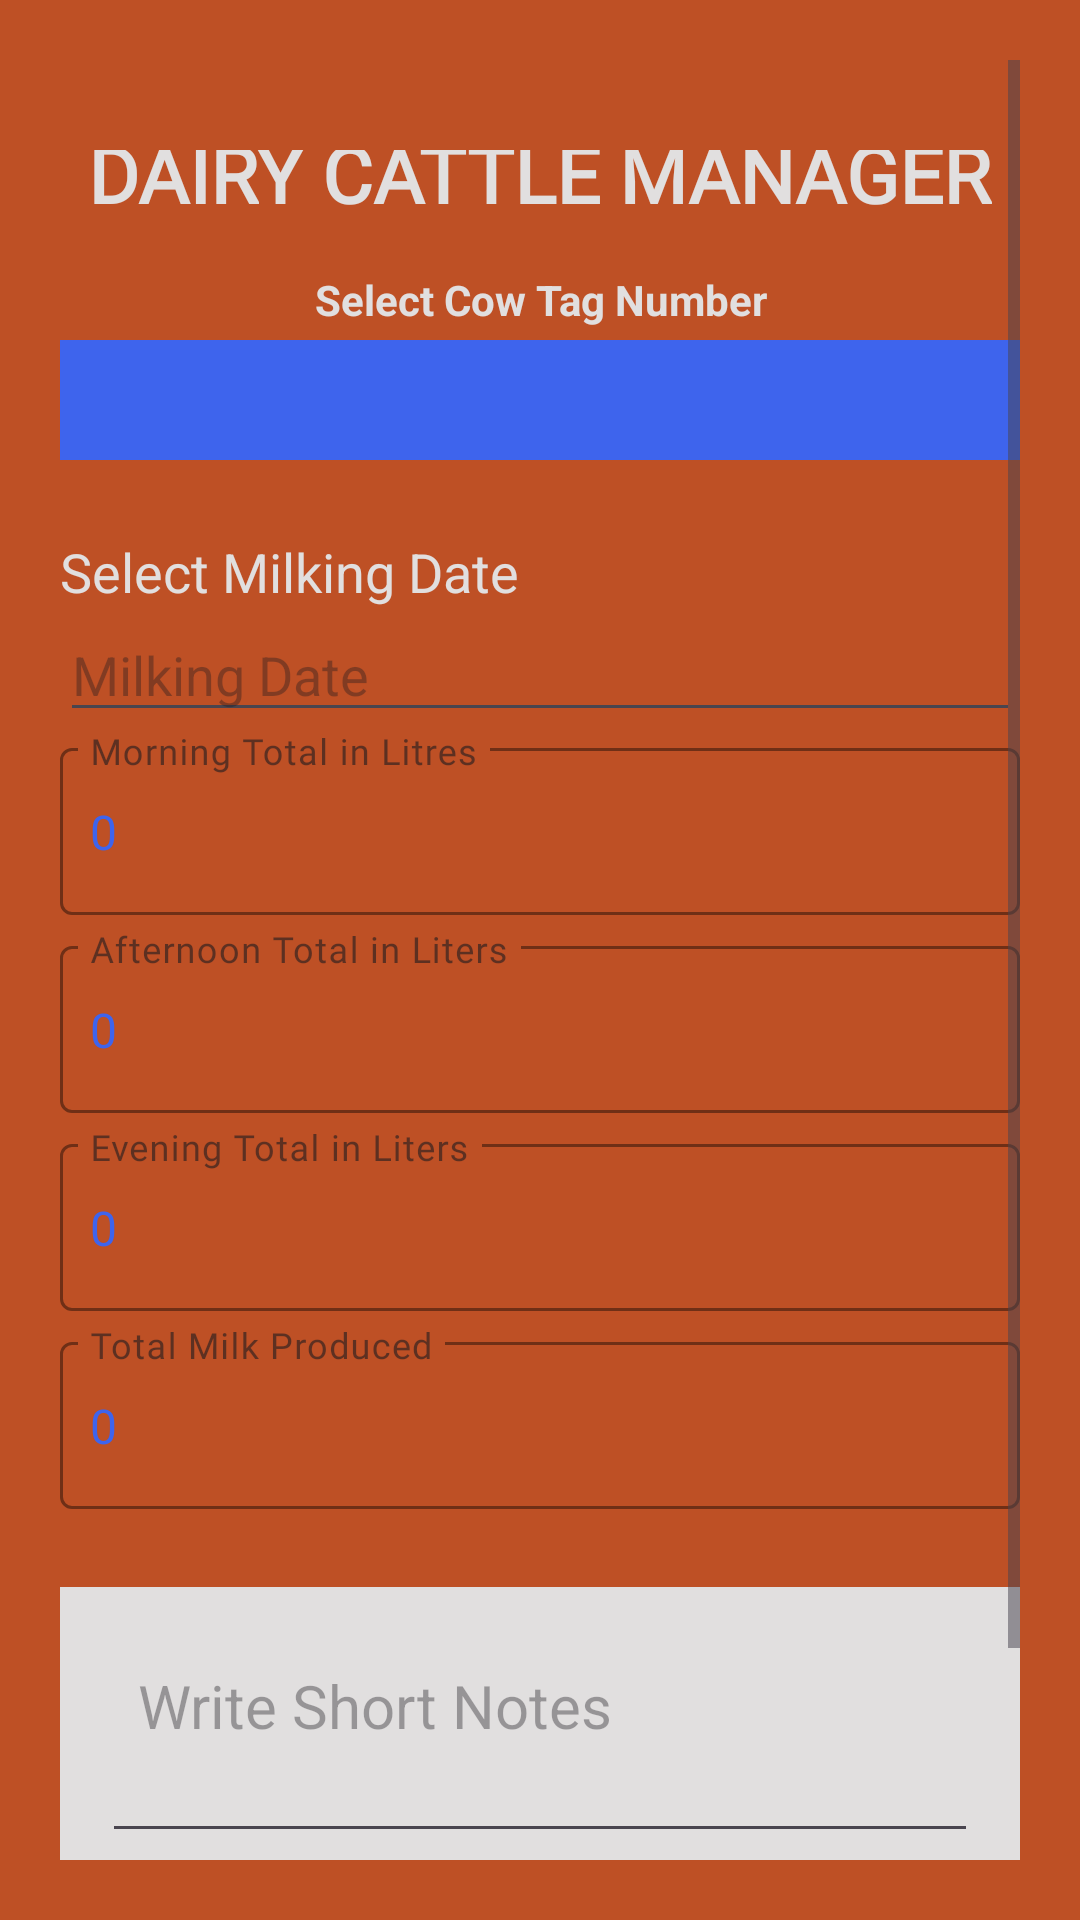

This screen was rendered from an Android layout file. Write that file and the resources it references.
<!-- AndroidManifest.xml: application theme Theme.DairyProject -->
<!-- res/layout/activity_milk_details.xml -->
<?xml version="1.0" encoding="utf-8"?>
<ScrollView xmlns:android="http://schemas.android.com/apk/res/android"
    xmlns:app="http://schemas.android.com/apk/res-auto"
    xmlns:tools="http://schemas.android.com/tools"
    android:layout_width="match_parent"
    android:layout_height="match_parent"
    android:orientation="vertical"
    android:background="@color/Dorminant_1"
    android:padding="20dp"
    android:layout_marginBottom="10dp"
    tools:context=".Register"
    >
    <LinearLayout
        android:layout_width="match_parent"
        android:layout_height="wrap_content"
        android:orientation="vertical"
        android:paddingTop="30dp"
        >
        <TextView
            android:layout_gravity="center_horizontal"
            android:layout_width="wrap_content"
            android:layout_height="wrap_content"
            android:layout_marginTop="-10dp"
            android:text="DAIRY CATTLE MANAGER"
            android:textStyle="bold"
            android:textColor="@color/dwhite"
            android:fontFamily="@font/montserrat"
            android:textSize="26sp"
            android:layout_marginBottom="10dp"
            />

        <TextView
            android:layout_width="match_parent"
            android:layout_height="wrap_content"
            android:text="Select Cow Tag Number"
            android:layout_marginTop="5dp"
            android:layout_marginBottom="4dp"
            android:textColor="@color/dwhite"
            android:gravity="center_horizontal"
            android:textStyle="bold"
            />
        <Spinner
            android:id="@+id/cattleNameSelectSpinner"
            android:layout_width="match_parent"
            android:layout_height="40dp"
            android:background="@color/dblue"
            />

         <LinearLayout
             android:layout_width="match_parent"
             android:layout_height="wrap_content"
             android:orientation="vertical"
             android:layout_marginTop="10dp"
             >

        
        <TextView
            android:layout_width="wrap_content"
            android:layout_height="wrap_content"
            android:id="@+id/date_textview"
            android:text="Select Milking Date"
            android:textSize="18sp"
            android:textColor="@color/dwhite"
            android:layout_marginTop="15sp"
            />

        <EditText
            android:id="@+id/milking_date"
            android:layout_marginTop="0sp"
            android:layout_width="match_parent"
            android:layout_height="wrap_content"
            android:textColor="@color/dblue"
            android:hint="Milking Date"
            android:inputType="date" />


        <com.google.android.material.textfield.TextInputLayout
            style="@style/Widget.MaterialComponents.TextInputLayout.OutlinedBox"
            android:layout_width="match_parent"
            android:layout_height="wrap_content"
            android:backgroundTint="@color/dblue"
            app:boxStrokeColor="@color/dblue"
            app:boxStrokeWidth="1dp"
            app:endIconMode="clear_text"
            app:helperTextTextColor="@color/dred"
            app:hintAnimationEnabled="true"
            app:hintTextColor="@color/dblue">

            <com.google.android.material.textfield.TextInputEditText
                android:id="@+id/morning_total"
                android:layout_width="match_parent"
                android:layout_height="wrap_content"
                android:backgroundTint="@color/dblue"
                android:drawablePadding="5dp"
                android:text="0"
                android:layout_marginBottom="5dp"
                android:fontFamily="@font/montserrat"
                android:hint="Morning Total in Litres"
                android:inputType="text"
                android:paddingStart="10dp"
                android:paddingEnd="10dp"
                android:textColor="@color/dblue"
                android:textColorHint="@color/dblue" />

        </com.google.android.material.textfield.TextInputLayout>


        <com.google.android.material.textfield.TextInputLayout
            style="@style/Widget.MaterialComponents.TextInputLayout.OutlinedBox"
            android:layout_width="match_parent"
            android:layout_height="wrap_content"
            android:backgroundTint="@color/dblue"
            app:boxStrokeColor="@color/dblue"
            app:boxStrokeWidth="1dp"
            app:endIconMode="clear_text"
            app:helperTextTextColor="@color/dred"
            app:hintAnimationEnabled="true"
            app:hintTextColor="@color/dblue">

            <com.google.android.material.textfield.TextInputEditText
                android:id="@+id/afternoon_total"
                android:layout_width="match_parent"
                android:layout_height="wrap_content"
                android:backgroundTint="@color/dblue"
                android:drawablePadding="5dp"
                android:layout_marginBottom="5dp"
                android:fontFamily="@font/montserrat"
                android:hint="Afternoon Total in Liters"
                android:inputType="text"
                android:text="0"
                android:paddingStart="10dp"
                android:paddingEnd="10dp"
                android:textColor="@color/dblue"
                android:textColorHint="@color/dblue" />

        </com.google.android.material.textfield.TextInputLayout>


        <com.google.android.material.textfield.TextInputLayout
            style="@style/Widget.MaterialComponents.TextInputLayout.OutlinedBox"
            android:layout_width="match_parent"
            android:layout_height="wrap_content"
            android:backgroundTint="@color/dblue"
            app:boxStrokeColor="@color/dblue"
            app:boxStrokeWidth="1dp"
            app:endIconMode="clear_text"
            app:helperTextTextColor="@color/dred"
            app:hintAnimationEnabled="true"
            app:hintTextColor="@color/dblue">

            <com.google.android.material.textfield.TextInputEditText
                android:id="@+id/evening_total"
                android:layout_width="match_parent"
                android:text="0"
                android:layout_height="wrap_content"
                android:backgroundTint="@color/dblue"
                android:drawablePadding="5dp"
                android:layout_marginBottom="5dp"
                android:fontFamily="@font/montserrat"
                android:hint="Evening Total in Liters"
                android:inputType="text"
                android:paddingStart="10dp"
                android:paddingEnd="10dp"
                android:textColor="@color/dblue"
                android:textColorHint="@color/Dorminant_2" />

        </com.google.android.material.textfield.TextInputLayout>


        <com.google.android.material.textfield.TextInputLayout
            style="@style/Widget.MaterialComponents.TextInputLayout.OutlinedBox"
            android:layout_width="match_parent"
            android:layout_height="wrap_content"
            android:backgroundTint="@color/dblue"
            app:boxStrokeColor="@color/dblue"
            app:boxStrokeWidth="1dp"
            app:endIconMode="clear_text"
            app:helperTextTextColor="@color/dred"
            app:hintAnimationEnabled="true"
            app:hintTextColor="@color/dblue">

            <com.google.android.material.textfield.TextInputEditText
                android:id="@+id/milk_total"
                android:layout_width="match_parent"
                android:layout_height="wrap_content"
                android:backgroundTint="@color/dblue"
                android:drawablePadding="5dp"
                android:text="0"
                android:fontFamily="@font/montserrat"
                android:hint="Total Milk Produced"
                android:inputType="text"
                android:paddingStart="10dp"
                android:paddingEnd="10dp"
                android:textColor="@color/dblue"
                android:textColorHint="@color/dblue" />
        </com.google.android.material.textfield.TextInputLayout>


        <LinearLayout
            android:layout_width="match_parent"
            android:layout_height="wrap_content"
            android:orientation="vertical"
            android:padding="4dp"
            android:layout_marginVertical="26dp"
            android:backgroundTint="@color/dwhite"
            android:background="@color/dwhite"
            >

            <EditText
                android:layout_width="match_parent"
                android:layout_height="wrap_content"
                android:id="@+id/Milk_notes_id"
                android:hint="Write Short Notes"
                android:minLines="2"
                android:gravity="top"
                android:textSize="20sp"
                android:layout_marginVertical="8dp"
                android:padding="12dp"
                android:layout_margin="10dp"
                android:textColor="@color/dblue"/>
        </LinearLayout>

             <LinearLayout
                 android:layout_width="match_parent"
                 android:layout_height="wrap_content"
                 android:padding="5dp"
                 >

















                 <androidx.appcompat.widget.AppCompatButton
                     android:layout_width="80dp"
                     android:layout_height="wrap_content"
                     android:id="@+id/save_mButton"
                     android:layout_gravity="end"
                     android:background="@drawable/style_custombtn1"
                     android:fontFamily="@font/montserrat"
                     android:text="Save"
                     android:textAllCaps="false"
                     android:textColor="@color/white"
                     android:textSize="18sp"
                     android:textStyle="bold" />

             </LinearLayout>

         </LinearLayout>

        <LinearLayout
            android:layout_width="match_parent"
            android:layout_height="wrap_content"
            android:layout_marginTop="10dp"
            android:orientation="horizontal">

        </LinearLayout>


    </LinearLayout>

</ScrollView>
<!-- resources referenced by this layout -->
<resources>
  <color name="Dorminant_1">#BE5025</color>
  <color name="Dorminant_2">#2593be</color>
  <color name="dblue">#3E64ED</color>
  <color name="dred">#D81616</color>
  <color name="dwhite">#E1DFDF</color>
  <color name="white">#FFFFFFFF</color>
  <style name="Theme.DairyProject" parent="Base.Theme.DairyProject" />
  <style name="Base.Theme.DairyProject" parent="Theme.Material3.DayNight.NoActionBar">
          
           <item name="colorPrimary">@color/dblue</item>
      </style>
</resources>
